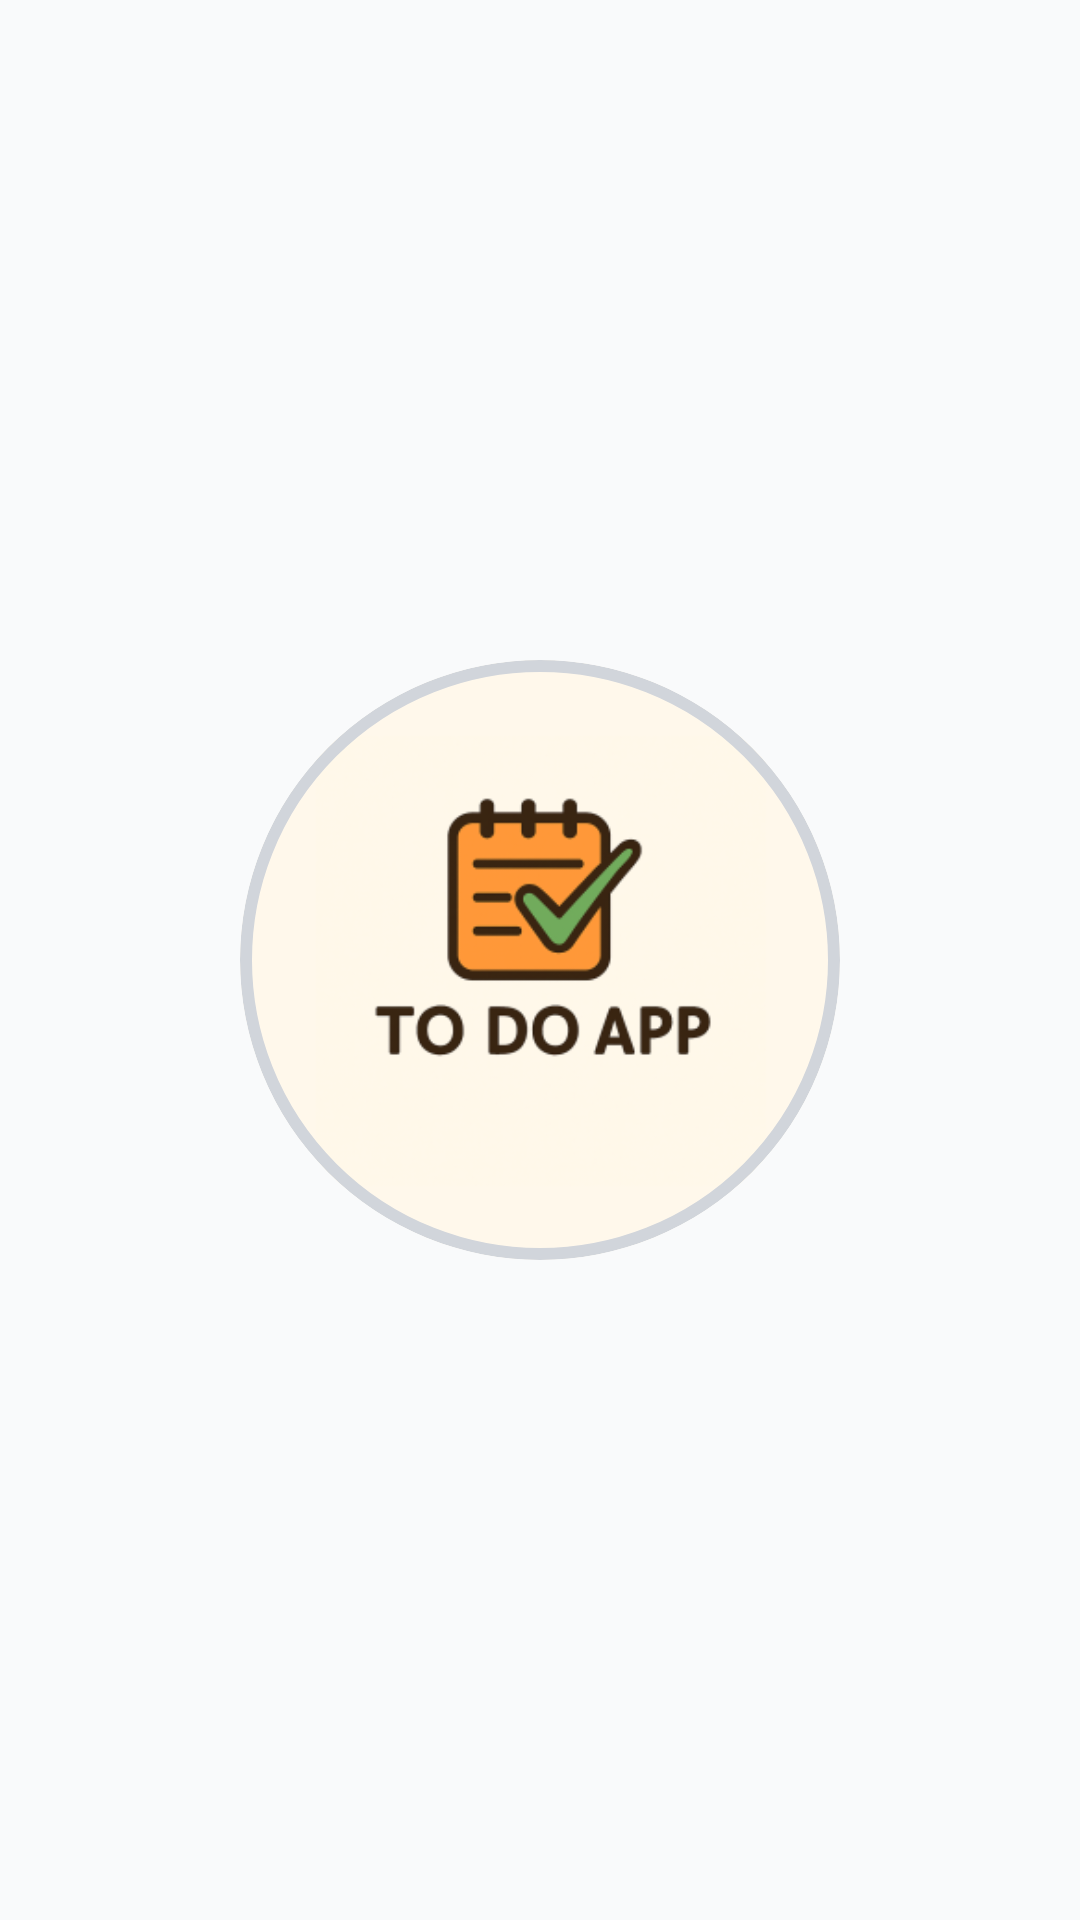

Layout XML and referenced resources for this Android screen:
<!-- AndroidManifest.xml: application theme Theme.Personalized_TO_DO_APP -->
<!-- res/layout/activity_splash.xml -->
<?xml version="1.0" encoding="utf-8"?>
<androidx.constraintlayout.widget.ConstraintLayout
    xmlns:android="http://schemas.android.com/apk/res/android"
    xmlns:app="http://schemas.android.com/apk/res-auto"
    xmlns:tools="http://schemas.android.com/tools"
    android:id="@+id/main"
    android:layout_width="match_parent"
    android:layout_height="match_parent"
    android:background="@color/BackgroundColor">


    <com.google.android.material.card.MaterialCardView
        android:id="@+id/applogocontainer"
        android:layout_width="200dp"
        android:layout_height="200dp"
        app:layout_constraintStart_toStartOf="parent"
        app:layout_constraintEnd_toEndOf="parent"
        app:layout_constraintTop_toTopOf="parent"
        app:cardCornerRadius="100dp"
        app:strokeColor="@color/StrokeColor"
        app:strokeWidth="4dp"
        android:backgroundTint="#FFF8EB"
        app:layout_constraintBottom_toBottomOf="parent"
        >
        <ImageView
            android:layout_gravity="center"
            android:layout_width="match_parent"
            android:layout_height="match_parent"
            android:src="@mipmap/ic_launcher_foreground"/>

        </com.google.android.material.card.MaterialCardView>








</androidx.constraintlayout.widget.ConstraintLayout>
<!-- resources referenced by this layout -->
<resources>
  <color name="BackgroundColor">#F9FAFB</color>
  <color name="StrokeColor">#D1D5DB</color>
  <!-- mipmap ic_launcher_foreground: webp bitmap (mipmap-hdpi, 5868 bytes) -->
  <style name="Theme.Personalized_TO_DO_APP" parent="Base.Theme.Personalized_TO_DO_APP" />
  <style name="Base.Theme.Personalized_TO_DO_APP" parent="Theme.Material3.DayNight.NoActionBar">
          <item name="android:windowSplashScreenBackground" tools:targetApi="31">@color/white</item>
          <item name="android:windowSplashScreenAnimatedIcon" tools:targetApi="31">@mipmap/ic_launcher</item>
          <item name="android:windowSplashScreenAnimationDuration" tools:targetApi="31">500</item>
      </style>
  <!-- not gathered from this repository: default colours our renderer supplied (Android Studio template values) -->
  <color name="white">#FFFFFFFF</color>
</resources>
